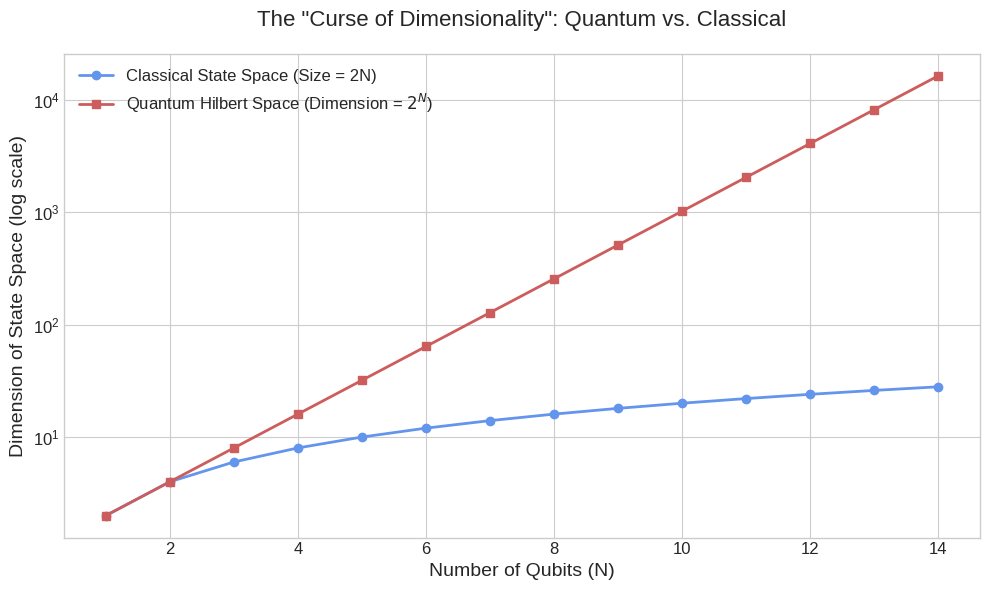

Reproduce this figure in Python.
import matplotlib.pyplot as plt
import numpy as np

def generate_hilbert_space_plot():
    """
    Generates and saves a plot comparing the growth of classical and quantum state spaces.
    """
    # --- Data Preparation ---
    N = np.arange(1, 15)  # Number of particles/qubits
    # Classical system size grows linearly (e.g., 2 states per particle)
    classical_dim = 2 * N
    # Quantum system size grows exponentially (2^N complex numbers for N qubits)
    quantum_dim = 2**N

    # --- Plotting ---
    plt.style.use('seaborn-v0_8-whitegrid')
    fig, ax = plt.subplots(figsize=(10, 6))

    ax.plot(N, classical_dim, 'o-', color='cornflowerblue', label='Classical State Space (Size = 2N)', lw=2)
    ax.plot(N, quantum_dim, 's-', color='indianred', label=r'Quantum Hilbert Space (Dimension = $2^N$)', lw=2)

    # Using a logarithmic scale for the y-axis to make the quantum growth visible
    ax.set_yscale('log')

    # --- Labels and Titles ---
    ax.set_xlabel('Number of Qubits (N)', fontsize=14)
    ax.set_ylabel('Dimension of State Space (log scale)', fontsize=14)
    title = 'The "Curse of Dimensionality": Quantum vs. Classical'
    ax.set_title(title, fontsize=16, pad=20)
    ax.legend(fontsize=12)
    ax.tick_params(axis='both', which='major', labelsize=12)
    plt.tight_layout()

    # --- Save the figure ---
    filename = "hilbert_space_growth.png"
    plt.savefig(filename)
    print(f"Image saved as {filename}")
    plt.show()

if __name__ == '__main__':
    generate_hilbert_space_plot()
